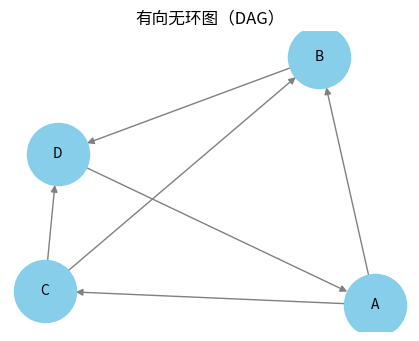

The matplotlib source for this figure:
# -*- coding: utf-8 -*-

import networkx as nx
import matplotlib.pyplot as plt
import pandas

def plot_DiGraph(edges, title="有向无环图", node_color='skyblue', figsize=(4, 3), seed=42):
    """
    绘制有向无环图

    参数:
        edges (list of tuples): 因果边，形如 [('A', 'B'), ('B', 'C')]
        title (str): 图标题
        node_color (str): 节点颜色
        figsize (tuple): 图像大小
        seed (int): 随机种子，控制布局稳定性

    返回:
        networkx.DiGraph: 构建的有向图对象
    """
    DAG = nx.DiGraph()
    DAG.add_edges_from(edges)
    plt.figure(figsize=figsize)
    pos = nx.spring_layout(DAG, seed=seed)
    nx.draw(DAG, pos, with_labels=True, node_color=node_color,
            node_size=2000, edge_color='gray', font_size=10)
    plt.title(title)
    plt.show()

    return DAG

edges_0 = [
    ('A', 'B'),
    ('C', 'B'),
    ('C', 'D'),
    ('B', 'D'),
    ('A', 'C'),
    ('D', 'A'),
]
import pandas as pd
# edges_df = pd.DataFrame(G.edges(), columns=["Source", "Target"])
DAG = plot_DiGraph(edges_0, title="有向无环图（DAG）")
edges_df = pd.DataFrame(DAG.edges(), columns=["Source", "Target"])
edges_df
